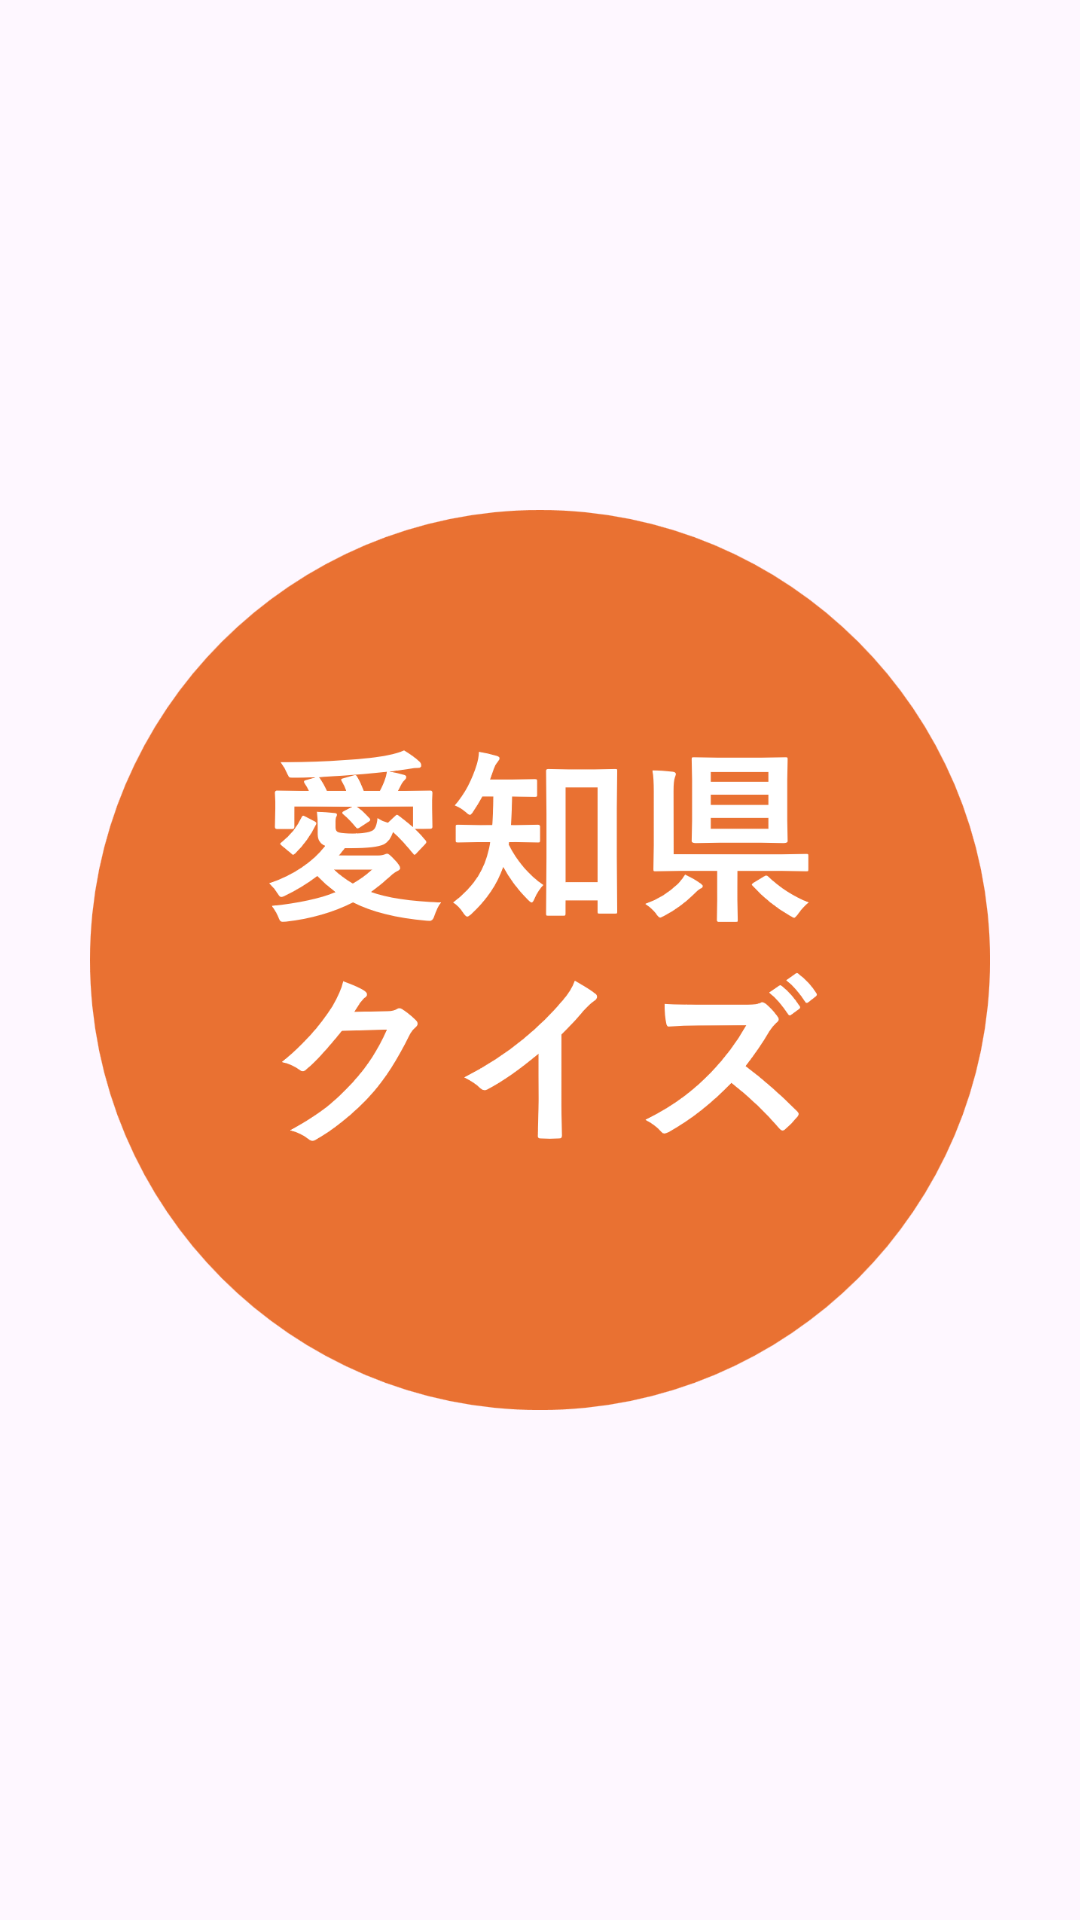

The Android layout XML behind this screen, and the referenced resources:
<!-- AndroidManifest.xml: application theme Theme.AichiQuiz -->
<!-- res/layout/activity_loading.xml -->
<?xml version="1.0" encoding="utf-8"?>
<androidx.constraintlayout.widget.ConstraintLayout xmlns:android="http://schemas.android.com/apk/res/android"
    xmlns:app="http://schemas.android.com/apk/res-auto"
    xmlns:tools="http://schemas.android.com/tools"
    android:id="@+id/loading_layout"
    android:layout_width="match_parent"
    android:layout_height="match_parent"
    tools:context=".LoadingActivity">

    <ImageView
        android:id="@+id/imageView"
        android:layout_width="300dp"
        android:layout_height="300dp"
        app:layout_constraintBottom_toBottomOf="parent"
        app:layout_constraintEnd_toEndOf="parent"
        app:layout_constraintStart_toStartOf="parent"
        app:layout_constraintTop_toTopOf="parent"
        app:srcCompat="@drawable/icon" />
</androidx.constraintlayout.widget.ConstraintLayout>
<!-- resources referenced by this layout -->
<resources>
  <!-- drawable icon: png bitmap (drawable, 69641 bytes) -->
  <style name="Theme.AichiQuiz" parent="Base.Theme.AichiQuiz" />
  <style name="Base.Theme.AichiQuiz" parent="Theme.Material3.DayNight.NoActionBar">
          
          
      </style>
</resources>
